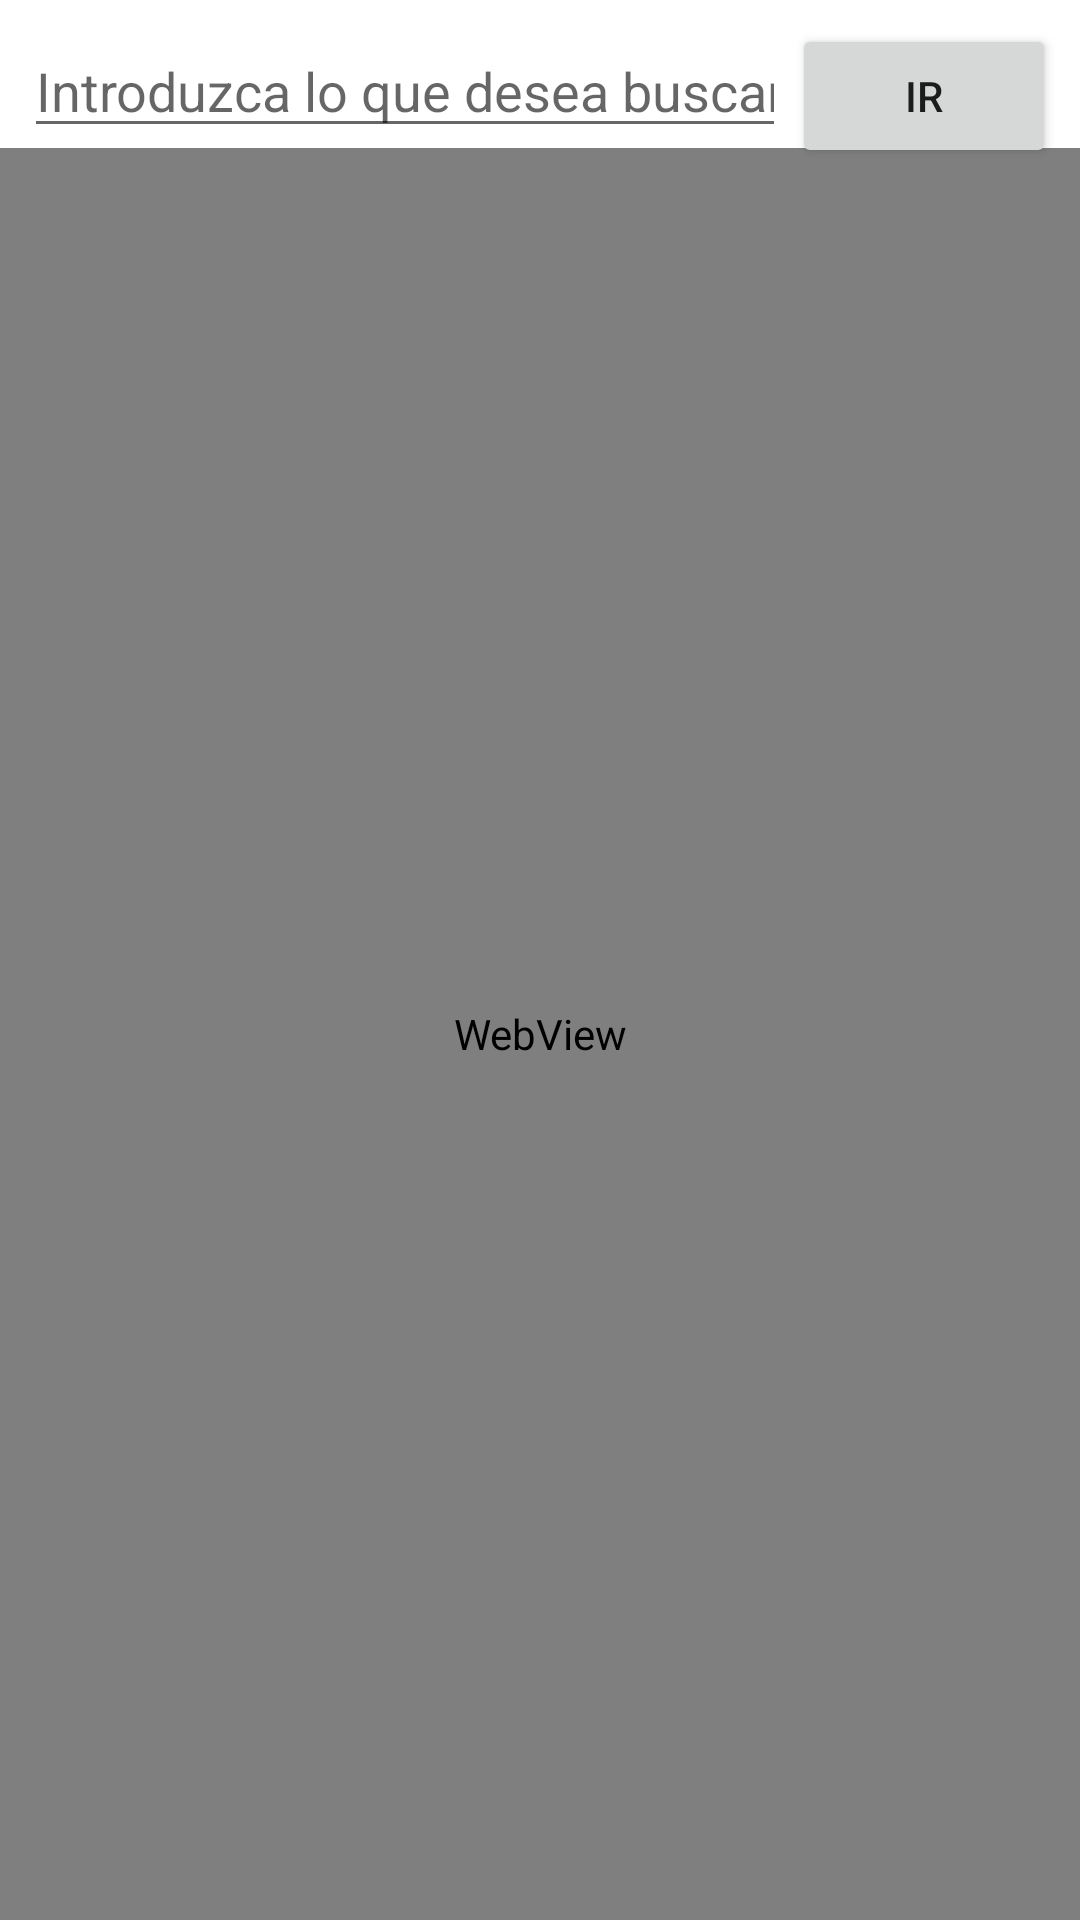

Write the Android layout XML for this screen, with the resource values it uses.
<!-- AndroidManifest.xml: application theme Theme.TareaSenatiAmilcarMalaver -->
<!-- res/layout/activity_buscador.xml -->
<?xml version="1.0" encoding="utf-8"?>
<androidx.constraintlayout.widget.ConstraintLayout xmlns:android="http://schemas.android.com/apk/res/android"
    xmlns:app="http://schemas.android.com/apk/res-auto"
    xmlns:tools="http://schemas.android.com/tools"
    android:layout_width="match_parent"
    android:layout_height="match_parent"
    tools:context=".buscador.BuscadorActivity">


    <EditText
        android:id="@+id/TVBuscador"
        android:layout_width="0dp"
        android:layout_height="wrap_content"
        android:layout_marginStart="8dp"
        android:layout_marginTop="8dp"
        android:layout_marginEnd="2dp"
        android:hint="Introduzca lo que desea buscar"
        android:inputType="textPersonName"
        app:layout_constraintEnd_toStartOf="@+id/BtnIr"
        app:layout_constraintStart_toStartOf="parent"
        app:layout_constraintTop_toTopOf="parent" />

    <Button
        android:id="@+id/BtnIr"
        android:layout_width="wrap_content"
        android:layout_height="wrap_content"
        android:layout_marginTop="8dp"
        android:layout_marginEnd="8dp"
        android:text="Ir"
        app:layout_constraintEnd_toEndOf="parent"
        app:layout_constraintTop_toTopOf="parent" />

    <WebView
        android:id="@+id/WVBuscador"
        android:layout_width="0dp"
        android:layout_height="0dp"
        app:layout_constraintBottom_toBottomOf="parent"
        app:layout_constraintEnd_toEndOf="parent"
        app:layout_constraintStart_toStartOf="parent"
        app:layout_constraintTop_toBottomOf="@+id/TVBuscador" />



</androidx.constraintlayout.widget.ConstraintLayout>
<!-- resources referenced by this layout -->
<resources>
  <style name="Theme.TareaSenatiAmilcarMalaver" parent="Theme.MaterialComponents.DayNight.DarkActionBar">
          
          <item name="colorPrimary">@color/purple_500</item>
          <item name="colorPrimaryVariant">@color/purple_700</item>
          <item name="colorOnPrimary">@color/white</item>
          
          <item name="colorSecondary">@color/teal_200</item>
          <item name="colorSecondaryVariant">@color/teal_700</item>
          <item name="colorOnSecondary">@color/black</item>
          
          <item name="android:statusBarColor" tools:targetApi="l">?attr/colorPrimaryVariant</item>
          
      </style>
  <!-- not gathered from this repository: default colours our renderer supplied (Android Studio template values) -->
  <color name="purple_500">#FF6200EE</color>
  <color name="purple_700">#FF3700B3</color>
  <color name="teal_200">#FF03DAC5</color>
  <color name="teal_700">#FF018786</color>
  <color name="black">#FF000000</color>
  <color name="white">#FFFFFFFF</color>
</resources>
